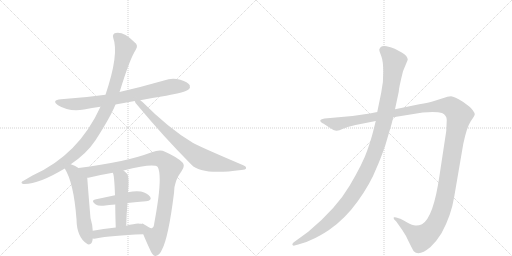
t = 0.00 s
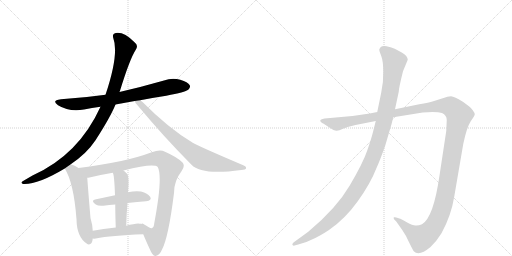
t = 1.89 s
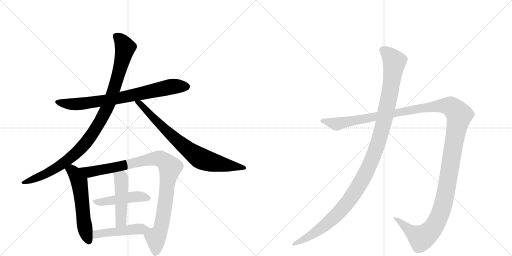
t = 3.78 s
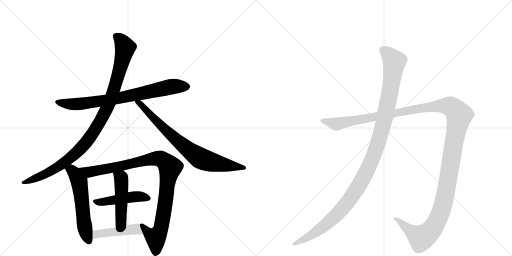
t = 5.66 s
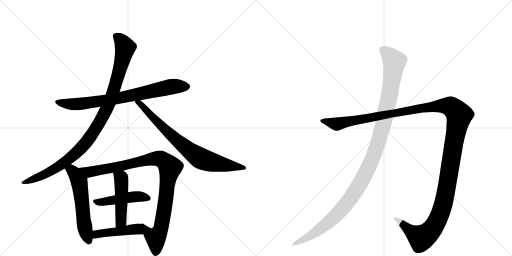
t = 7.55 s
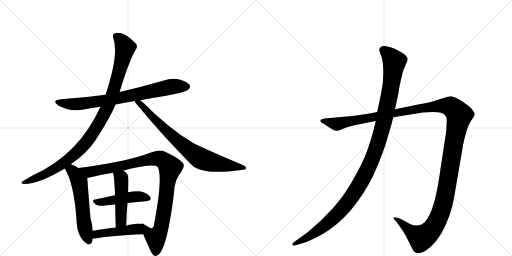
t = 9.44 s

The animated SVG that drew these frames (rendered in a browser with its animation timeline set to each time). Animation: 10 CSS @keyframes rules; one cycle of 9.44 s.

<svg version="1.1" viewBox="0 0 2048 1024" xmlns="http://www.w3.org/2000/svg">
  <g stroke="lightgray" stroke-dasharray="1,1" stroke-width="1" transform="scale(4, 4)">
    <line x1="0" y1="0" x2="256" y2="256"></line>
    <line x1="256" y1="0" x2="0" y2="256"></line>
    <line x1="128" y1="0" x2="128" y2="256"></line>
    <line x1="0" y1="128" x2="256" y2="128"></line>
    <line x1="256" y1="0" x2="512" y2="256"></line>
    <line x1="512" y1="0" x2="256" y2="256"></line>
    <line x1="384" y1="0" x2="384" y2="256"></line>
    <line x1="256" y1="128" x2="512" y2="128"></line>
  </g>
<g transform="scale(1, -1) translate(0, -850)">
   <style type="text/css">
    @keyframes keyframes0 {
      from {
       stroke: black;
       stroke-dashoffset: 774;
       stroke-width: 128;
       }
       72% {
       animation-timing-function: step-end;
       stroke: black;
       stroke-dashoffset: 0;
       stroke-width: 128;
       }
       to {
       stroke: black;
       stroke-width: 1024;
       }
       }
       #make-me-a-hanzi-animation-0 {
         animation: keyframes0 0.879883s both;
         animation-delay: 0.000000s;
         animation-timing-function: linear;
       }
    @keyframes keyframes1 {
      from {
       stroke: black;
       stroke-dashoffset: 1027;
       stroke-width: 128;
       }
       77% {
       animation-timing-function: step-end;
       stroke: black;
       stroke-dashoffset: 0;
       stroke-width: 128;
       }
       to {
       stroke: black;
       stroke-width: 1024;
       }
       }
       #make-me-a-hanzi-animation-1 {
         animation: keyframes1 1.085775s both;
         animation-delay: 0.879883s;
         animation-timing-function: linear;
       }
    @keyframes keyframes2 {
      from {
       stroke: black;
       stroke-dashoffset: 781;
       stroke-width: 128;
       }
       72% {
       animation-timing-function: step-end;
       stroke: black;
       stroke-dashoffset: 0;
       stroke-width: 128;
       }
       to {
       stroke: black;
       stroke-width: 1024;
       }
       }
       #make-me-a-hanzi-animation-2 {
         animation: keyframes2 0.885579s both;
         animation-delay: 1.965658s;
         animation-timing-function: linear;
       }
    @keyframes keyframes3 {
      from {
       stroke: black;
       stroke-dashoffset: 574;
       stroke-width: 128;
       }
       65% {
       animation-timing-function: step-end;
       stroke: black;
       stroke-dashoffset: 0;
       stroke-width: 128;
       }
       to {
       stroke: black;
       stroke-width: 1024;
       }
       }
       #make-me-a-hanzi-animation-3 {
         animation: keyframes3 0.717122s both;
         animation-delay: 2.851237s;
         animation-timing-function: linear;
       }
    @keyframes keyframes4 {
      from {
       stroke: black;
       stroke-dashoffset: 997;
       stroke-width: 128;
       }
       76% {
       animation-timing-function: step-end;
       stroke: black;
       stroke-dashoffset: 0;
       stroke-width: 128;
       }
       to {
       stroke: black;
       stroke-width: 1024;
       }
       }
       #make-me-a-hanzi-animation-4 {
         animation: keyframes4 1.061361s both;
         animation-delay: 3.568359s;
         animation-timing-function: linear;
       }
    @keyframes keyframes5 {
      from {
       stroke: black;
       stroke-dashoffset: 466;
       stroke-width: 128;
       }
       60% {
       animation-timing-function: step-end;
       stroke: black;
       stroke-dashoffset: 0;
       stroke-width: 128;
       }
       to {
       stroke: black;
       stroke-width: 1024;
       }
       }
       #make-me-a-hanzi-animation-5 {
         animation: keyframes5 0.629232s both;
         animation-delay: 4.629720s;
         animation-timing-function: linear;
       }
    @keyframes keyframes6 {
      from {
       stroke: black;
       stroke-dashoffset: 484;
       stroke-width: 128;
       }
       61% {
       animation-timing-function: step-end;
       stroke: black;
       stroke-dashoffset: 0;
       stroke-width: 128;
       }
       to {
       stroke: black;
       stroke-width: 1024;
       }
       }
       #make-me-a-hanzi-animation-6 {
         animation: keyframes6 0.643880s both;
         animation-delay: 5.258952s;
         animation-timing-function: linear;
       }
    @keyframes keyframes7 {
      from {
       stroke: black;
       stroke-dashoffset: 451;
       stroke-width: 128;
       }
       59% {
       animation-timing-function: step-end;
       stroke: black;
       stroke-dashoffset: 0;
       stroke-width: 128;
       }
       to {
       stroke: black;
       stroke-width: 1024;
       }
       }
       #make-me-a-hanzi-animation-7 {
         animation: keyframes7 0.617025s both;
         animation-delay: 5.902832s;
         animation-timing-function: linear;
       }
    @keyframes keyframes8 {
      from {
       stroke: black;
       stroke-dashoffset: 1487;
       stroke-width: 128;
       }
       83% {
       animation-timing-function: step-end;
       stroke: black;
       stroke-dashoffset: 0;
       stroke-width: 128;
       }
       to {
       stroke: black;
       stroke-width: 1024;
       }
       }
       #make-me-a-hanzi-animation-8 {
         animation: keyframes8 1.460124s both;
         animation-delay: 6.519857s;
         animation-timing-function: linear;
       }
    @keyframes keyframes9 {
      from {
       stroke: black;
       stroke-dashoffset: 1196;
       stroke-width: 128;
       }
       80% {
       animation-timing-function: step-end;
       stroke: black;
       stroke-dashoffset: 0;
       stroke-width: 128;
       }
       to {
       stroke: black;
       stroke-width: 1024;
       }
       }
       #make-me-a-hanzi-animation-9 {
         animation: keyframes9 1.223307s both;
         animation-delay: 7.979980s;
         animation-timing-function: linear;
       }
</style>
<path d="M 462 432 L 539 446 L 561 449 Q 612 459 665 467 Q 741 482 753 491 Q 763 500 759 509 Q 752 522 721 531 Q 688 540 656 528 Q 569 503 478 482 L 422 471 Q 337 459 244 453 Q 204 449 232 429 Q 278 401 336 412 Q 367 418 402 423 L 462 432 Z" fill="lightgray"></path> 
<path d="M 283 193 Q 347 236 382 289 Q 442 382 462 432 L 478 482 Q 479 485 480 487 Q 519 614 543 651 Q 555 669 538 681 Q 495 724 463 718 Q 448 715 453 698 Q 477 635 422 471 L 402 423 Q 315 231 130 148 L 94 127 Q 79 120 92 114 Q 149 110 259 176 L 283 193 Z" fill="lightgray"></path> 
<path d="M 539 446 Q 540 439 550 429 Q 653 305 766 191 Q 806 148 965 170 Q 983 171 984 176 Q 987 183 973 189 Q 790 267 771 279 Q 675 336 570 442 Q 564 446 561 449 C 538 468 524 472 539 446 Z" fill="lightgray"></path> 
<path d="M 314 178 Q 299 188 283 193 C 255 203 244 202 259 176 Q 295 119 306 -27 Q 307 -99 348 -125 L 351 -127 Q 369 -131 371 -104 L 371 -73 Q 370 -49 362 -22 Q 353 83 349 139 C 348 157 340 162 314 178 Z" fill="lightgray"></path> 
<path d="M 573 -87 Q 583 -112 604 -157 Q 613 -175 623 -174 Q 639 -171 649 -146 Q 674 -98 696 78 Q 696 127 726 165 Q 742 186 730 200 Q 708 222 660 243 Q 641 253 607 241 Q 502 201 314 178 C 284 174 320 133 349 139 Q 353 139 358 140 Q 398 150 451 159 L 494 168 Q 614 198 631 182 Q 652 142 617 -43 Q 616 -59 608 -62 Q 604 -66 577 -48 Q 568 -42 565 -46 C 554 -42 561 -59 573 -87 Z" fill="lightgray"></path> 
<path d="M 510 38 Q 550 42 584 45 Q 609 48 601 62 Q 591 78 564 84 Q 543 88 512 81 L 460 69 L 380 52 Q 362 48 383 32 Q 393 25 413 27 Q 437 31 461 32 L 510 38 Z" fill="lightgray"></path> 
<path d="M 505 -53 Q 506 -4 510 38 L 512 81 Q 518 150 506 157 Q 500 164 494 168 C 471 187 441 187 451 159 Q 457 153 460 69 L 461 32 Q 461 -5 463 -60 C 464 -90 504 -83 505 -53 Z" fill="lightgray"></path> 
<path d="M 371 -104 Q 375 -105 383 -104 Q 444 -92 573 -87 C 603 -86 594 -52 565 -46 Q 553 -42 533 -47 Q 518 -48 505 -53 L 463 -60 Q 412 -66 371 -73 C 341 -78 341 -102 371 -104 Z" fill="lightgray"></path> 
<path d="M 1422 350 L 1503 366 L 1573 381 L 1691 400 Q 1745 405 1768 398 Q 1787 389 1787 370 L 1785 326 L 1758 148 Q 1734 -20 1688 -47 Q 1674 -53 1662 -52 Q 1651 -52 1627 -39 Q 1604 -26 1601 -25 L 1585 -20 Q 1580 -18 1576 -19 Q 1573 -21 1577 -28 L 1585 -36 L 1609 -70 Q 1624 -91 1637 -121 Q 1653 -153 1655 -155 Q 1676 -177 1722 -138 Q 1745 -117 1766 -83 Q 1805 -12 1817 64 L 1853 274 Q 1867 341 1883 365 Q 1899 388 1899 393 Q 1899 398 1891 409 Q 1883 420 1877 424 L 1853 442 Q 1817 464 1804 465 Q 1792 465 1771 457 L 1733 445 Q 1716 440 1677 433 L 1580 413 L 1509 402 L 1479 396 L 1410 386 L 1298 376 Q 1284 374 1282 370 Q 1280 366 1284 362 Q 1288 357 1293 356 L 1316 341 Q 1338 326 1347 327 Q 1356 328 1372 335 L 1391 342 L 1422 350 Z" fill="lightgray"></path> 
<path d="M 1503 366 L 1493 326 Q 1486 297 1469 248 Q 1452 198 1399 108 Q 1346 17 1233 -77 L 1174 -120 Q 1167 -126 1170 -130 Q 1174 -134 1178 -132 L 1193 -128 Q 1222 -122 1250 -107 Q 1278 -95 1316 -70 Q 1380 -26 1431 45 Q 1482 116 1506 178 Q 1519 206 1541 268 L 1558 326 Q 1567 354 1573 381 L 1580 413 L 1595 483 Q 1595 497 1612 565 L 1631 611 Q 1631 626 1607 640 L 1579 655 Q 1562 662 1546 665 Q 1530 667 1523 662 Q 1519 658 1517 652 Q 1517 646 1525 626 Q 1533 605 1533 563 Q 1534 521 1525 480 L 1509 402 L 1503 366 Z" fill="lightgray"></path> 
      <clipPath id="make-me-a-hanzi-clip-0">
      <path d="M 462 432 L 539 446 L 561 449 Q 612 459 665 467 Q 741 482 753 491 Q 763 500 759 509 Q 752 522 721 531 Q 688 540 656 528 Q 569 503 478 482 L 422 471 Q 337 459 244 453 Q 204 449 232 429 Q 278 401 336 412 Q 367 418 402 423 L 462 432 Z" fill="lightgray"></path>
      </clipPath>
      <path clip-path="url(#make-me-a-hanzi-clip-0)" d="M 235 443 L 259 435 L 324 434 L 481 458 L 681 503 L 745 504 " fill="none" id="make-me-a-hanzi-animation-0" stroke-dasharray="646 1292" stroke-linecap="round"></path>

      <clipPath id="make-me-a-hanzi-clip-1">
      <path d="M 283 193 Q 347 236 382 289 Q 442 382 462 432 L 478 482 Q 479 485 480 487 Q 519 614 543 651 Q 555 669 538 681 Q 495 724 463 718 Q 448 715 453 698 Q 477 635 422 471 L 402 423 Q 315 231 130 148 L 94 127 Q 79 120 92 114 Q 149 110 259 176 L 283 193 Z" fill="lightgray"></path>
      </clipPath>
      <path clip-path="url(#make-me-a-hanzi-clip-1)" d="M 465 705 L 489 682 L 501 658 L 461 505 L 428 418 L 387 341 L 350 287 L 278 215 L 192 159 L 97 120 " fill="none" id="make-me-a-hanzi-animation-1" stroke-dasharray="899 1798" stroke-linecap="round"></path>

      <clipPath id="make-me-a-hanzi-clip-2">
      <path d="M 539 446 Q 540 439 550 429 Q 653 305 766 191 Q 806 148 965 170 Q 983 171 984 176 Q 987 183 973 189 Q 790 267 771 279 Q 675 336 570 442 Q 564 446 561 449 C 538 468 524 472 539 446 Z" fill="lightgray"></path>
      </clipPath>
      <path clip-path="url(#make-me-a-hanzi-clip-2)" d="M 545 444 L 559 437 L 705 291 L 800 217 L 887 192 L 978 178 " fill="none" id="make-me-a-hanzi-animation-2" stroke-dasharray="653 1306" stroke-linecap="round"></path>

      <clipPath id="make-me-a-hanzi-clip-3">
      <path d="M 314 178 Q 299 188 283 193 C 255 203 244 202 259 176 Q 295 119 306 -27 Q 307 -99 348 -125 L 351 -127 Q 369 -131 371 -104 L 371 -73 Q 370 -49 362 -22 Q 353 83 349 139 C 348 157 340 162 314 178 Z" fill="lightgray"></path>
      </clipPath>
      <path clip-path="url(#make-me-a-hanzi-clip-3)" d="M 268 176 L 296 160 L 316 125 L 335 -36 L 356 -117 " fill="none" id="make-me-a-hanzi-animation-3" stroke-dasharray="446 892" stroke-linecap="round"></path>

      <clipPath id="make-me-a-hanzi-clip-4">
      <path d="M 573 -87 Q 583 -112 604 -157 Q 613 -175 623 -174 Q 639 -171 649 -146 Q 674 -98 696 78 Q 696 127 726 165 Q 742 186 730 200 Q 708 222 660 243 Q 641 253 607 241 Q 502 201 314 178 C 284 174 320 133 349 139 Q 353 139 358 140 Q 398 150 451 159 L 494 168 Q 614 198 631 182 Q 652 142 617 -43 Q 616 -59 608 -62 Q 604 -66 577 -48 Q 568 -42 565 -46 C 554 -42 561 -59 573 -87 Z" fill="lightgray"></path>
      </clipPath>
      <path clip-path="url(#make-me-a-hanzi-clip-4)" d="M 324 178 L 334 169 L 360 162 L 623 216 L 641 215 L 665 199 L 680 181 L 660 27 L 640 -73 L 623 -100 L 596 -84 L 570 -52 " fill="none" id="make-me-a-hanzi-animation-4" stroke-dasharray="869 1738" stroke-linecap="round"></path>

      <clipPath id="make-me-a-hanzi-clip-5">
      <path d="M 510 38 Q 550 42 584 45 Q 609 48 601 62 Q 591 78 564 84 Q 543 88 512 81 L 460 69 L 380 52 Q 362 48 383 32 Q 393 25 413 27 Q 437 31 461 32 L 510 38 Z" fill="lightgray"></path>
      </clipPath>
      <path clip-path="url(#make-me-a-hanzi-clip-5)" d="M 381 42 L 536 63 L 566 64 L 589 57 " fill="none" id="make-me-a-hanzi-animation-5" stroke-dasharray="338 676" stroke-linecap="round"></path>

      <clipPath id="make-me-a-hanzi-clip-6">
      <path d="M 505 -53 Q 506 -4 510 38 L 512 81 Q 518 150 506 157 Q 500 164 494 168 C 471 187 441 187 451 159 Q 457 153 460 69 L 461 32 Q 461 -5 463 -60 C 464 -90 504 -83 505 -53 Z" fill="lightgray"></path>
      </clipPath>
      <path clip-path="url(#make-me-a-hanzi-clip-6)" d="M 458 160 L 485 137 L 487 117 L 484 -28 L 469 -51 " fill="none" id="make-me-a-hanzi-animation-6" stroke-dasharray="356 712" stroke-linecap="round"></path>

      <clipPath id="make-me-a-hanzi-clip-7">
      <path d="M 371 -104 Q 375 -105 383 -104 Q 444 -92 573 -87 C 603 -86 594 -52 565 -46 Q 553 -42 533 -47 Q 518 -48 505 -53 L 463 -60 Q 412 -66 371 -73 C 341 -78 341 -102 371 -104 Z" fill="lightgray"></path>
      </clipPath>
      <path clip-path="url(#make-me-a-hanzi-clip-7)" d="M 377 -96 L 395 -85 L 528 -68 L 547 -67 L 562 -82 " fill="none" id="make-me-a-hanzi-animation-7" stroke-dasharray="323 646" stroke-linecap="round"></path>

      <clipPath id="make-me-a-hanzi-clip-8">
      <path d="M 1422 350 L 1503 366 L 1573 381 L 1691 400 Q 1745 405 1768 398 Q 1787 389 1787 370 L 1785 326 L 1758 148 Q 1734 -20 1688 -47 Q 1674 -53 1662 -52 Q 1651 -52 1627 -39 Q 1604 -26 1601 -25 L 1585 -20 Q 1580 -18 1576 -19 Q 1573 -21 1577 -28 L 1585 -36 L 1609 -70 Q 1624 -91 1637 -121 Q 1653 -153 1655 -155 Q 1676 -177 1722 -138 Q 1745 -117 1766 -83 Q 1805 -12 1817 64 L 1853 274 Q 1867 341 1883 365 Q 1899 388 1899 393 Q 1899 398 1891 409 Q 1883 420 1877 424 L 1853 442 Q 1817 464 1804 465 Q 1792 465 1771 457 L 1733 445 Q 1716 440 1677 433 L 1580 413 L 1509 402 L 1479 396 L 1410 386 L 1298 376 Q 1284 374 1282 370 Q 1280 366 1284 362 Q 1288 357 1293 356 L 1316 341 Q 1338 326 1347 327 Q 1356 328 1372 335 L 1391 342 L 1422 350 Z" fill="lightgray"></path>
      </clipPath>
      <path clip-path="url(#make-me-a-hanzi-clip-8)" d="M 1288 367 L 1356 355 L 1689 419 L 1760 427 L 1802 424 L 1830 399 L 1837 389 L 1786 93 L 1766 8 L 1743 -45 L 1710 -86 L 1685 -102 L 1580 -23 " fill="none" id="make-me-a-hanzi-animation-8" stroke-dasharray="1359 2718" stroke-linecap="round"></path>

      <clipPath id="make-me-a-hanzi-clip-9">
      <path d="M 1503 366 L 1493 326 Q 1486 297 1469 248 Q 1452 198 1399 108 Q 1346 17 1233 -77 L 1174 -120 Q 1167 -126 1170 -130 Q 1174 -134 1178 -132 L 1193 -128 Q 1222 -122 1250 -107 Q 1278 -95 1316 -70 Q 1380 -26 1431 45 Q 1482 116 1506 178 Q 1519 206 1541 268 L 1558 326 Q 1567 354 1573 381 L 1580 413 L 1595 483 Q 1595 497 1612 565 L 1631 611 Q 1631 626 1607 640 L 1579 655 Q 1562 662 1546 665 Q 1530 667 1523 662 Q 1519 658 1517 652 Q 1517 646 1525 626 Q 1533 605 1533 563 Q 1534 521 1525 480 L 1509 402 L 1503 366 Z" fill="lightgray"></path>
      </clipPath>
      <path clip-path="url(#make-me-a-hanzi-clip-9)" d="M 1532 650 L 1554 633 L 1577 600 L 1573 563 L 1534 356 L 1510 270 L 1470 172 L 1412 69 L 1347 -9 L 1259 -82 L 1175 -126 " fill="none" id="make-me-a-hanzi-animation-9" stroke-dasharray="1068 2136" stroke-linecap="round"></path>

</g>
</svg>
